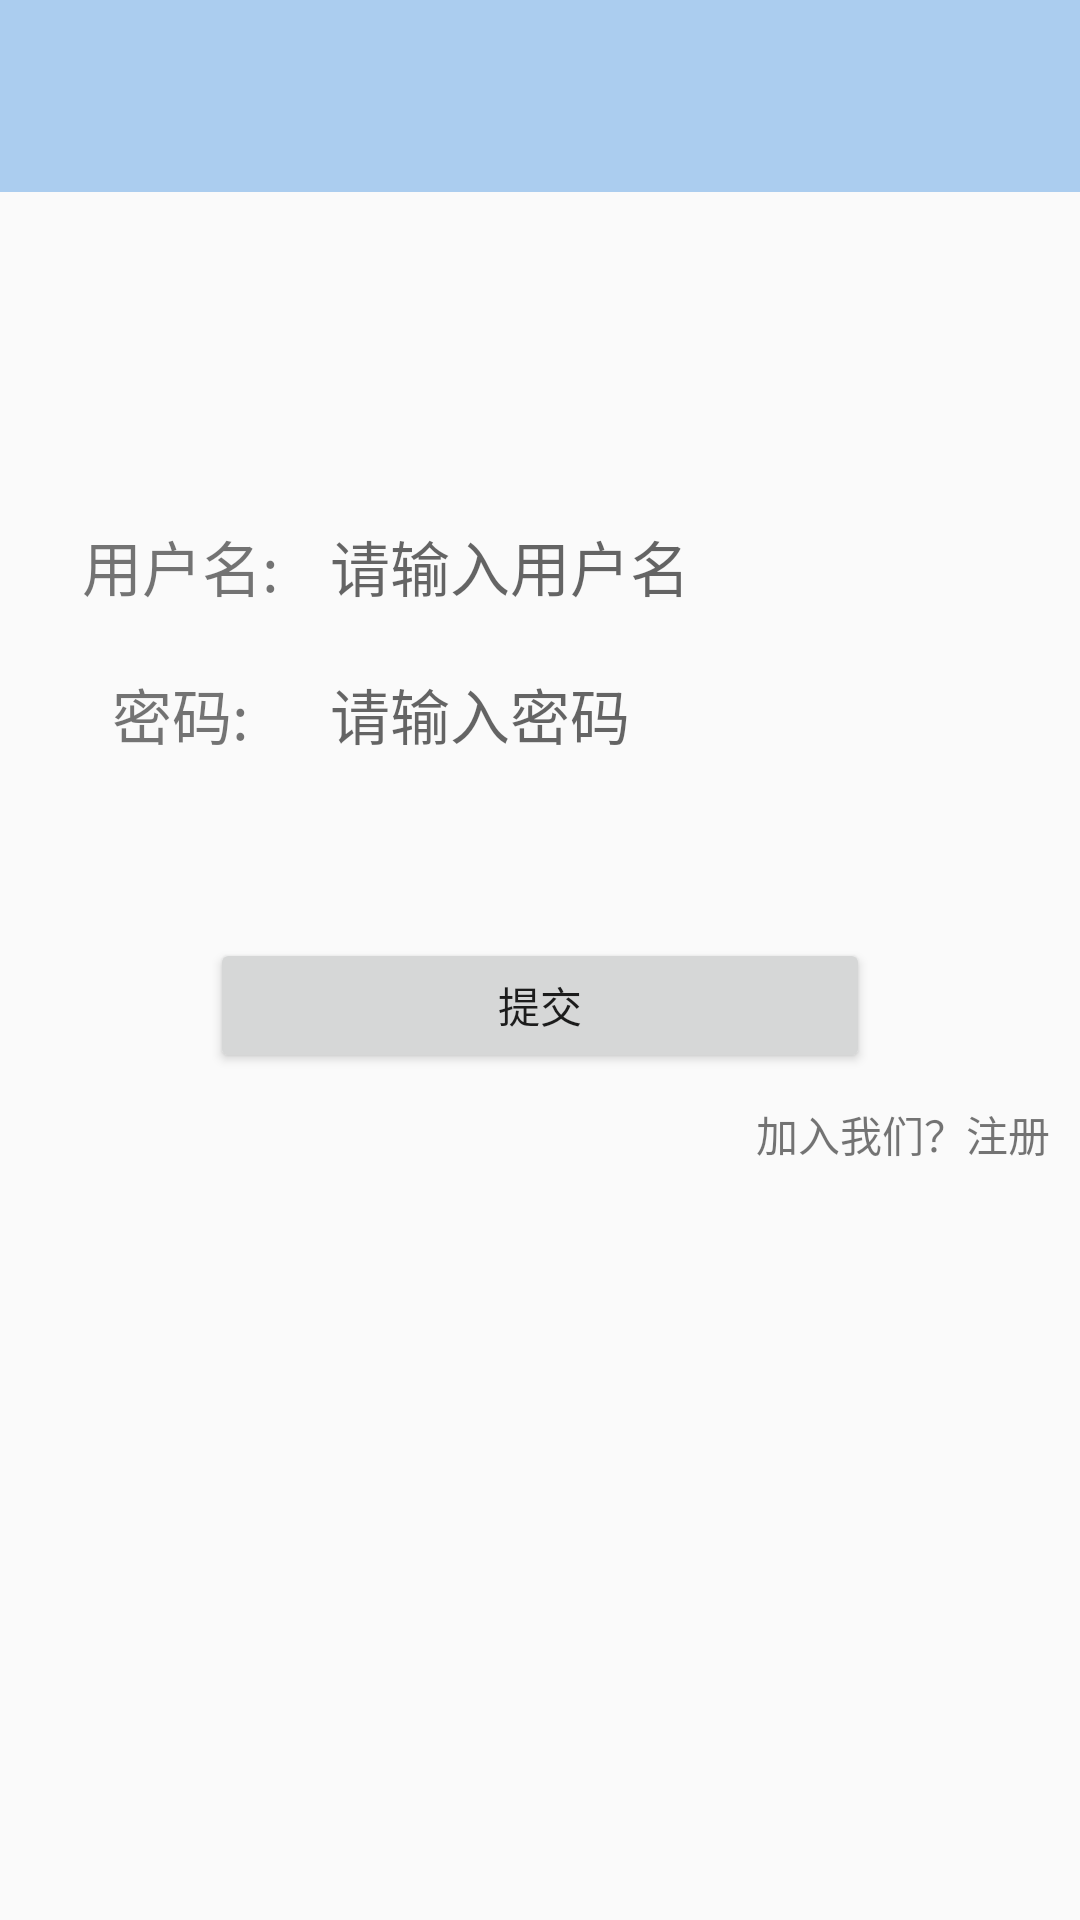

Here is an Android app screen rendered from its layout file. Give the layout XML and the strings, colors and styles it references.
<!-- AndroidManifest.xml: application theme AppTheme.NoActionBar -->
<!-- res/layout/ui_login.xml -->
<?xml version="1.0" encoding="utf-8"?>
<LinearLayout xmlns:android="http://schemas.android.com/apk/res/android"
    android:layout_width="match_parent"
    android:layout_height="match_parent"
    android:orientation="vertical">

    <include layout="@layout/include_bar" />

    
    <LinearLayout
        style="@style/m_w"
        android:layout_marginTop="100dp"
        android:padding="10dp">

        <TextView
            android:id="@+id/name_tip"
            style="@style/resigist_text"
            android:text="@string/admin_name" />

        <EditText
            android:id="@+id/name"
            style="@style/resigist_edit"
            android:hint="@string/admin_name_tip"
            android:inputType="text" />

    </LinearLayout>

    
    <LinearLayout
        style="@style/m_w"
        android:orientation="horizontal"
        android:padding="10dp">

        <TextView
            android:id="@+id/password_name"
            style="@style/resigist_text"
            android:text="@string/password" />

        <EditText
            android:id="@+id/password"
            style="@style/resigist_edit"
            android:hint="@string/password_tip"
            android:inputType="textPassword" />

    </LinearLayout>

    <Button
        android:id="@+id/submit"
        android:layout_width="match_parent"
        android:layout_height="45dp"
        android:layout_marginTop="50dp"
        android:layout_marginLeft="70dp"
        android:layout_marginRight="70dp"
        android:onClick="loginIn"
        android:text="@string/submit" />

    <TextView
        android:layout_width="wrap_content"
        android:layout_height="wrap_content"
        android:layout_gravity="right"
        android:padding="10dp"
        android:onClick="jumpToResigist"
        android:text="@string/resigist_jump" />

</LinearLayout>
<!-- res/layout/include_bar.xml (included above) -->
<?xml version="1.0" encoding="utf-8"?>
<RelativeLayout xmlns:android="http://schemas.android.com/apk/res/android"
    android:layout_width="match_parent"
    android:layout_height="64dp"
    android:background="#abcdef"
    android:orientation="vertical">

    
    <ImageView
        android:id="@+id/leftImage"
        android:layout_width="23dp"
        android:layout_height="23dp"
        android:layout_alignParentBottom="true"
        android:layout_alignParentLeft="true"
        android:layout_marginBottom="8dp"
        android:layout_marginLeft="10dp"
        android:onClick="ClickLeft" />

    
    <TextView
        android:id="@+id/centerTitle"
        android:layout_width="wrap_content"
        android:layout_height="wrap_content"
        android:layout_alignBottom="@+id/leftImage"
        android:layout_centerInParent="true"
        android:layout_marginTop="30dp"
        android:textColor="#000"
        android:textSize="20sp"
        android:text=""/>


    
    <ImageView
        android:id="@+id/rightImage"
        android:layout_width="23dp"
        android:layout_height="23dp"
        android:layout_alignBottom="@+id/leftImage"
        android:layout_alignParentBottom="true"
        android:layout_alignParentRight="true"
        android:layout_marginBottom="8dp"
        android:layout_marginRight="10dp"
        android:onClick="ClickRight"
        />
</RelativeLayout>
<!-- resources referenced by this layout -->
<resources>
  <string name="admin_name">用户名:</string>
  <string name="admin_name_tip">请输入用户名</string>
  <string name="password">密码:</string>
  <string name="password_tip">请输入密码</string>
  <string name="resigist_jump">加入我们？注册</string>
  <string name="submit">提交</string>
  <style name="m_w">
          <item name="android:layout_width">match_parent</item>
          <item name="android:layout_height">wrap_content</item>
      </style>
  <style name="resigist_edit">
          <item name="android:layout_width">250dp</item>
          <item name="android:layout_height">wrap_content</item>
          <item name="android:background">@null</item>
          <item name="android:layout_gravity">center_vertical</item>
          <item name="android:textSize">20sp</item>
      </style>
  <style name="resigist_text">
          <item name="android:layout_width">100dp</item>
          <item name="android:layout_height">wrap_content</item>
          <item name="android:gravity">center</item>
          <item name="android:textSize">20sp</item>
          <item name="android:layout_gravity">center_vertical</item>
      </style>
  <style name="AppTheme.NoActionBar">
          <item name="windowActionBar">false</item>
          <item name="windowNoTitle">true</item>
          <item name="android:windowTranslucentStatus">true</item>
          
          
          <item name="android:windowContentOverlay">@null</item>
      </style>
</resources>
